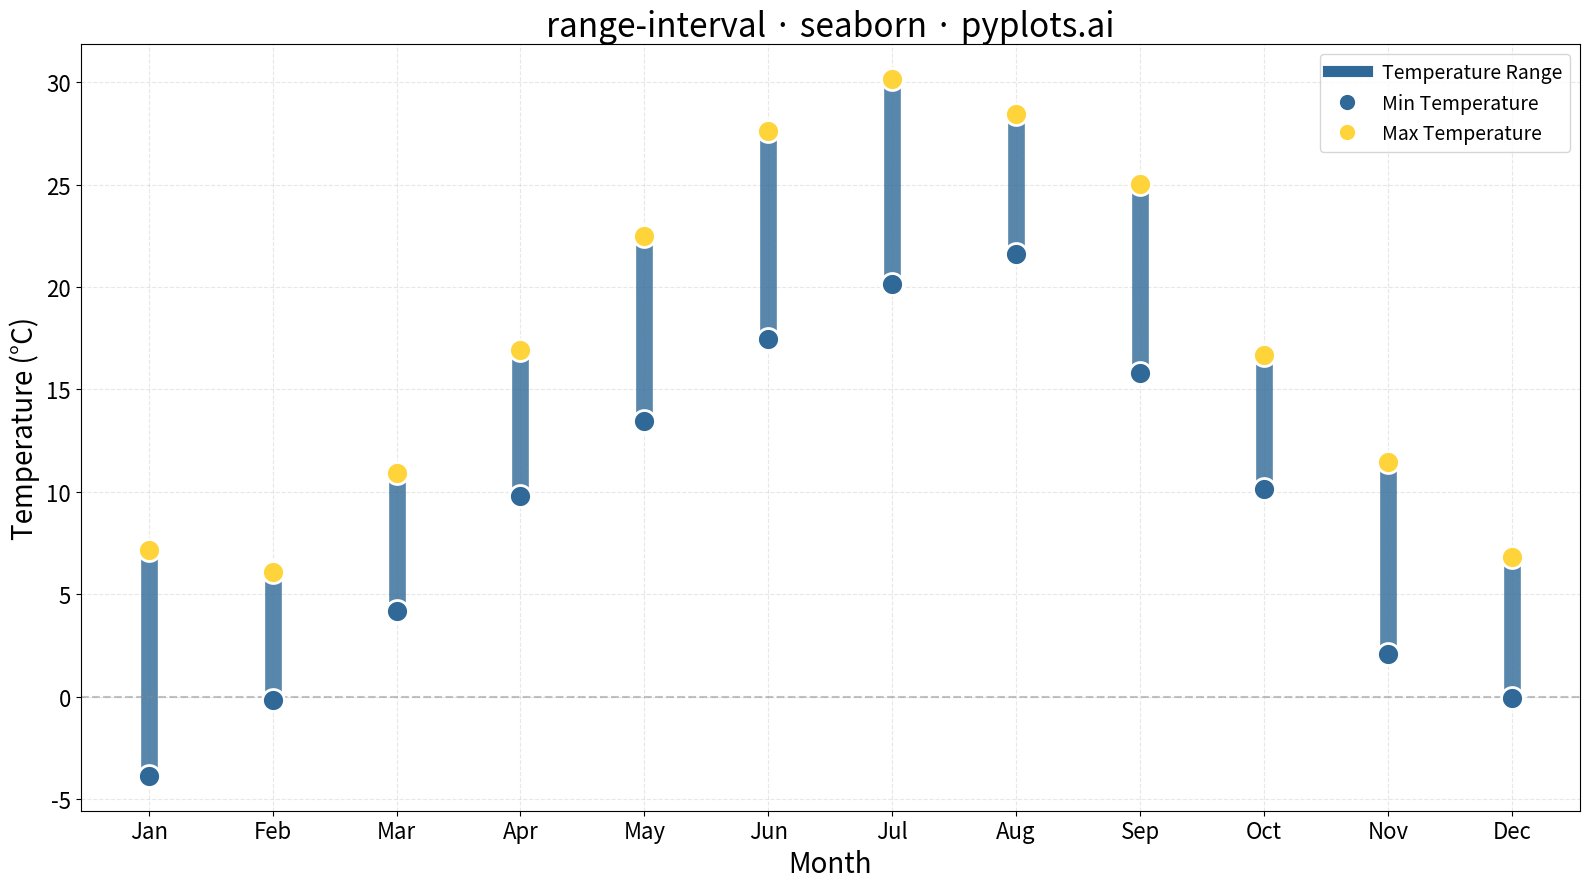

The script that saved this image:
""" pyplots.ai
range-interval: Range Interval Chart
Library: seaborn 0.13.2 | Python 3.13.11
Quality: 92/100 | Created: 2026-01-09
"""

import matplotlib.pyplot as plt
import numpy as np
import pandas as pd
import seaborn as sns
from matplotlib.lines import Line2D


# Data - Monthly temperature ranges for a temperate city
np.random.seed(42)
months = ["Jan", "Feb", "Mar", "Apr", "May", "Jun", "Jul", "Aug", "Sep", "Oct", "Nov", "Dec"]

# Realistic temperature pattern (Northern Hemisphere temperate climate)
base_temps = np.array([-2, 0, 5, 11, 16, 20, 23, 22, 17, 11, 5, 0])
min_temps = base_temps + np.random.uniform(-3, 0, 12)
max_temps = base_temps + np.random.uniform(5, 10, 12)

# Create DataFrame for seaborn plotting
df = pd.DataFrame({"Month": months, "Min Temperature": min_temps, "Max Temperature": max_temps, "month_idx": range(12)})

# Create plot
fig, ax = plt.subplots(figsize=(16, 9))

# Draw vertical range bars connecting min and max temperatures
for i in range(len(df)):
    ax.plot(
        [i, i],
        [df.iloc[i]["Min Temperature"], df.iloc[i]["Max Temperature"]],
        color="#306998",
        linewidth=12,
        alpha=0.8,
        solid_capstyle="round",
        zorder=1,
    )

# Use seaborn scatterplot for min temperature markers
sns.scatterplot(
    data=df,
    x="month_idx",
    y="Min Temperature",
    color="#306998",
    s=250,
    edgecolor="white",
    linewidth=2,
    ax=ax,
    zorder=5,
    label="Min Temperature",
)

# Use seaborn scatterplot for max temperature markers
sns.scatterplot(
    data=df,
    x="month_idx",
    y="Max Temperature",
    color="#FFD43B",
    s=250,
    edgecolor="white",
    linewidth=2,
    ax=ax,
    zorder=5,
    label="Max Temperature",
)

# Configure axes
ax.set_xticks(range(len(months)))
ax.set_xticklabels(months)
ax.set_xlabel("Month", fontsize=20)
ax.set_ylabel("Temperature (°C)", fontsize=20)
ax.set_title("range-interval · seaborn · pyplots.ai", fontsize=24)
ax.tick_params(axis="both", labelsize=16)

# Add a horizontal reference line at freezing point
ax.axhline(y=0, color="#888888", linestyle="--", linewidth=1.5, alpha=0.5)

# Customize grid
ax.grid(True, alpha=0.3, linestyle="--")
ax.set_axisbelow(True)

# Add legend with range bar explanation
legend_elements = [
    Line2D([0], [0], color="#306998", linewidth=8, label="Temperature Range"),
    Line2D([0], [0], marker="o", color="w", markerfacecolor="#306998", markersize=12, label="Min Temperature"),
    Line2D([0], [0], marker="o", color="w", markerfacecolor="#FFD43B", markersize=12, label="Max Temperature"),
]
ax.legend(handles=legend_elements, loc="upper right", fontsize=14)

plt.tight_layout()
plt.savefig("plot.png", dpi=300, bbox_inches="tight")
